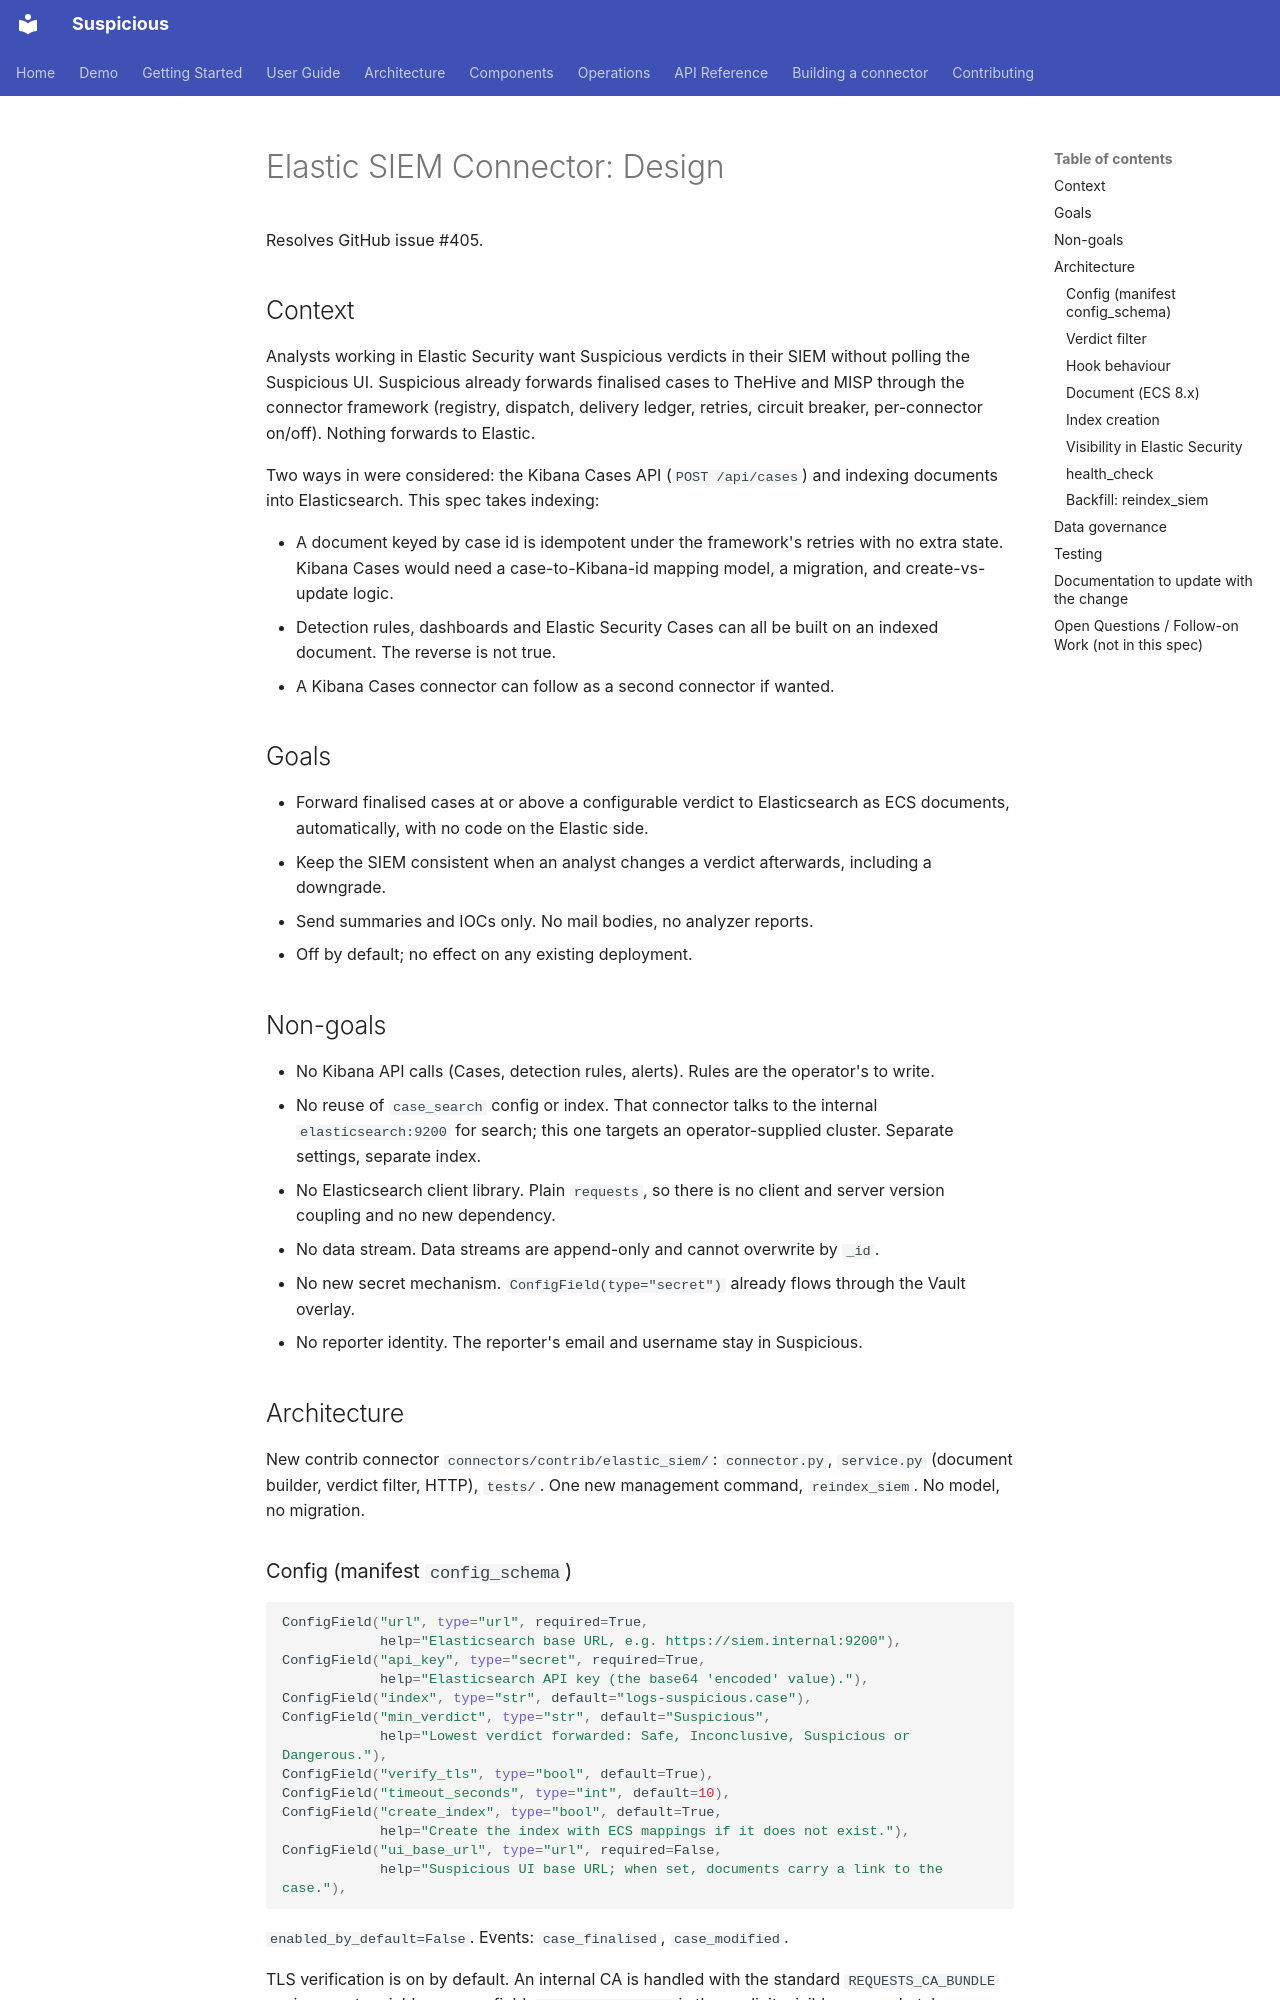

repository: thalesgroup-cert/suspicious · page: specs/2026-10-14-elastic-siem-connector-design/index.html · generator: mkdocs

# Elastic SIEM Connector: Design

Resolves GitHub issue #405.

## Context

Analysts working in Elastic Security want Suspicious verdicts in their SIEM
without polling the Suspicious UI. Suspicious already forwards finalised
cases to TheHive and MISP through the connector framework (registry, dispatch,
delivery ledger, retries, circuit breaker, per-connector on/off). Nothing
forwards to Elastic.

Two ways in were considered: the Kibana Cases API (`POST /api/cases`) and
indexing documents into Elasticsearch. This spec takes indexing:

- A document keyed by case id is idempotent under the framework's retries
  with no extra state. Kibana Cases would need a case-to-Kibana-id mapping
  model, a migration, and create-vs-update logic.
- Detection rules, dashboards and Elastic Security Cases can all be built on
  an indexed document. The reverse is not true.
- A Kibana Cases connector can follow as a second connector if wanted.

## Goals

- Forward finalised cases at or above a configurable verdict to Elasticsearch
  as ECS documents, automatically, with no code on the Elastic side.
- Keep the SIEM consistent when an analyst changes a verdict afterwards,
  including a downgrade.
- Send summaries and IOCs only. No mail bodies, no analyzer reports.
- Off by default; no effect on any existing deployment.

## Non-goals

- No Kibana API calls (Cases, detection rules, alerts). Rules are the
  operator's to write.
- No reuse of `case_search` config or index. That connector talks to the
  internal `elasticsearch:9200` for search; this one targets an
  operator-supplied cluster. Separate settings, separate index.
- No Elasticsearch client library. Plain `requests`, so there is no client
  and server version coupling and no new dependency.
- No data stream. Data streams are append-only and cannot overwrite by `_id`.
- No new secret mechanism. `ConfigField(type="secret")` already flows through
  the Vault overlay.
- No reporter identity. The reporter's email and username stay in Suspicious.

## Architecture

New contrib connector `connectors/contrib/elastic_siem/`: `connector.py`,
`service.py` (document builder, verdict filter, HTTP), `tests/`. One new
management command, `reindex_siem`. No model, no migration.

### Config (manifest `config_schema`)

```python
ConfigField("url", type="url", required=True,
            help="Elasticsearch base URL, e.g. https://siem.internal:9200"),
ConfigField("api_key", type="secret", required=True,
            help="Elasticsearch API key (the base64 'encoded' value)."),
ConfigField("index", type="str", default="logs-suspicious.case"),
ConfigField("min_verdict", type="str", default="Suspicious",
            help="Lowest verdict forwarded: Safe, Inconclusive, Suspicious or Dangerous."),
ConfigField("verify_tls", type="bool", default=True),
ConfigField("timeout_seconds", type="int", default=10),
ConfigField("create_index", type="bool", default=True,
            help="Create the index with ECS mappings if it does not exist."),
ConfigField("ui_base_url", type="url", required=False,
            help="Suspicious UI base URL; when set, documents carry a link to the case."),
```

`enabled_by_default=False`. Events: `case_finalised`, `case_modified`.

TLS verification is on by default. An internal CA is handled with the standard
`REQUESTS_CA_BUNDLE` environment variable, no new field. `verify_tls=false` is
the explicit, visible escape hatch.
